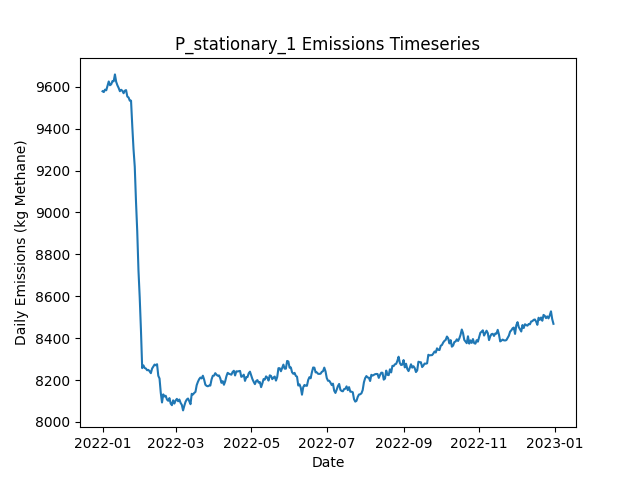

Data behind this chart, as committed beside it:
Date, Daily Emissions (Kg Methane), Daily Mitigable Emissions (Kg Methane), Daily Non-Mitigable Emissions (Kg Methan…, Daily Cost ($), Active Leaks, New Leaks, Leaks Repaired, Leaks Naturally Repaired, Leaks Tagged, Daily Repair Cost ($), Daily Natural Repair Cost ($), stationary Deployment Cost ($), stationary Sites flagged for Follow-Up, stationary Leaks tagged for repair, stationary Sites Visited, stationary Travel Time (Minutes), stationary Survey Time (Minutes), OGI_FU Deployment Cost ($), OGI_FU Sites flagged for Follow-Up, OGI_FU Leaks tagged for repair, OGI_FU Sites Visited, OGI_FU Travel Time (Minutes), OGI_FU Survey Time (Minutes)
2022-01-01, 9578, 6595, 2983, 6300, 3598, 3614, 0, 8, 0.00000, 0.00000, 1600, 6300, 0, , 100, 0, 0, 0.00000, , 0, 0, 0, 0
2022-01-02, 9575, 6595, 2980, 300, 3595, 7, 0, 6, 0.00000, 0.00000, 1200, 300, 0, , 100, 0, 0, 0.00000, , 0, 0, 0, 0
2022-01-03, 9586, 6604, 2982, 300, 3595, 9, 0, 7, 0.00000, 0.00000, 1400, 300, 0, , 100, 0, 0, 0.00000, , 0, 0, 0, 0
2022-01-04, 9583, 6602, 2981, 300, 3595, 14, 0, 11, 0.00000, 0.00000, 2200, 300, 0, , 100, 0, 0, 0.00000, , 0, 0, 0, 0
2022-01-05, 9604, 6595, 3009, 300, 3600, 13, 0, 7, 0.00000, 0.00000, 1400, 300, 0, , 100, 0, 0, 0.00000, , 0, 0, 0, 0
2022-01-06, 9625, 6615, 3011, 300, 3605, 10, 0, 3, 0.00000, 0.00000, 600, 300, 0, , 100, 0, 0, 0.00000, , 0, 0, 0, 0
2022-01-07, 9607, 6591, 3016, 300, 3599, 11, 0, 11, 0.00000, 0.00000, 2200, 300, 0, , 100, 0, 0, 0.00000, , 0, 0, 0, 0
2022-01-08, 9612, 6612, 3000, 300, 3598, 9, 0, 7, 0.00000, 0.00000, 1400, 300, 0, , 100, 0, 0, 0.00000, , 0, 0, 0, 0
2022-01-09, 9627, 6632, 2996, 300, 3599, 10, 0, 7, 0.00000, 0.00000, 1400, 300, 0, , 100, 0, 0, 0.00000, , 0, 0, 0, 0
2022-01-10, 9626, 6619, 3007, 1300, 3595, 8, 0, 8, 48, 0.00000, 1600, 300, 100, , 100, 0, 0, 1000, , 48, 3, 120, 360
2022-01-11, 9659, 6651, 3009, 1300, 3604, 13, 0, 3, 43, 0.00000, 600, 300, 0, , 100, 0, 0, 1000, , 43, 3, 120, 360
2022-01-12, 9624, 6631, 2993, 1300, 3595, 6, 0, 10, 44, 0.00000, 2000, 300, 0, , 100, 0, 0, 1000, , 44, 3, 120, 360
2022-01-13, 9607, 6620, 2987, 1300, 3594, 12, 0, 10, 57, 0.00000, 2000, 300, 0, , 100, 0, 0, 1000, , 57, 3, 120, 360
2022-01-14, 9594, 6602, 2993, 1300, 3590, 6, 0, 7, 57, 0.00000, 1400, 300, 0, , 100, 0, 0, 1000, , 57, 3, 120, 360
2022-01-15, 9579, 6604, 2975, 1300, 3587, 5, 0, 4, 59, 0.00000, 800, 300, 0, , 100, 0, 0, 1000, , 59, 3, 120, 360
2022-01-16, 9586, 6604, 2982, 1300, 3589, 11, 0, 6, 49, 0.00000, 1200, 300, 0, , 100, 0, 0, 1000, , 49, 3, 120, 360
2022-01-17, 9581, 6598, 2982, 1300, 3588, 6, 0, 4, 54, 0.00000, 800, 300, 0, , 100, 0, 0, 1000, , 54, 3, 120, 360
2022-01-18, 9569, 6602, 2968, 1300, 3585, 7, 0, 4, 61, 0.00000, 800, 300, 0, , 100, 0, 0, 1000, , 61, 3, 120, 360
2022-01-19, 9581, 6614, 2967, 1300, 3589, 12, 0, 6, 54, 0.00000, 1200, 300, 24, , 100, 0, 0, 1000, , 54, 3, 120, 360
2022-01-20, 9584, 6616, 2968, 1300, 3592, 9, 0, 5, 53, 0.00000, 1000, 300, 0, , 100, 0, 0, 1000, , 53, 3, 120, 360
2022-01-21, 9553, 6593, 2960, 1300, 3589, 7, 0, 8, 50, 0.00000, 1600, 300, 0, , 100, 0, 0, 1000, , 50, 3, 120, 360
2022-01-22, 9549, 6600, 2949, 1300, 3587, 11, 0, 8, 55, 0.00000, 1600, 300, 0, , 100, 0, 0, 1000, , 55, 3, 120, 360
2022-01-23, 9534, 6588, 2945, 1300, 3584, 8, 0, 9, 46, 0.00000, 1800, 300, 0, , 100, 0, 0, 1000, , 46, 3, 120, 360
2022-01-24, 9534, 6586, 2948, 1300, 3588, 12, 0, 6, 47, 0.00000, 1200, 300, 0, , 100, 0, 0, 1000, , 47, 3, 120, 360
2022-01-25, 9413, 6447, 2966, 10500, 3543, 13, 46, 9, 56, 9200, 1800, 300, 0, , 100, 0, 0, 1000, , 56, 3, 120, 360
2022-01-26, 9303, 6334, 2968, 8700, 3510, 11, 37, 5, 60, 7400, 1000, 300, 0, , 100, 0, 0, 1000, , 60, 3, 120, 360
2022-01-27, 9219, 6235, 2984, 8700, 3480, 14, 37, 5, 20, 7400, 1000, 300, 24, , 100, 0, 0, 1000, , 20, 3, 120, 360
2022-01-28, 9053, 6061, 2992, 11300, 3432, 9, 50, 6, 21, 10000, 1200, 300, 0, , 100, 0, 0, 1000, , 21, 3, 120, 360
2022-01-29, 8910, 5921, 2989, 10300, 3387, 9, 45, 5, 33, 9000, 1000, 300, 0, , 100, 0, 0, 1000, , 33, 3, 120, 360
2022-01-30, 8723, 5726, 2997, 11900, 3329, 7, 53, 10, 12, 10600, 2000, 300, 0, , 100, 0, 0, 1000, , 12, 3, 120, 360
2022-01-31, 8595, 5599, 2995, 9100, 3289, 6, 39, 6, 47, 7800, 1200, 300, 0, , 100, 0, 0, 1000, , 47, 3, 120, 360
2022-02-01, 8439, 5441, 2997, 10100, 3249, 7, 44, 3, 23, 8800, 600, 300, 0, , 100, 0, 0, 1000, , 23, 3, 120, 360
2022-02-02, 8257, 5257, 3000, 12100, 3200, 9, 54, 3, 32, 10800, 600, 300, 0, , 100, 0, 0, 1000, , 32, 3, 120, 360
2022-02-03, 8270, 5271, 2998, 1500, 3203, 12, 1, 4, 27, 200, 800, 300, 0, , 100, 0, 0, 1000, , 27, 3, 120, 360
2022-02-04, 8257, 5261, 2996, 1700, 3201, 8, 2, 3, 29, 400, 600, 300, 24, , 100, 0, 0, 1000, , 29, 3, 120, 360
2022-02-05, 8255, 5255, 3000, 1300, 3194, 8, 0, 9, 13, 0.00000, 1800, 300, 0, , 100, 0, 0, 1000, , 13, 3, 120, 360
2022-02-06, 8247, 5262, 2985, 1700, 3194, 10, 2, 2, 14, 400, 400, 300, 0, , 100, 0, 0, 1000, , 14, 3, 120, 360
2022-02-07, 8248, 5263, 2985, 1300, 3199, 15, 0, 5, 24, 0.00000, 1000, 300, 0, , 100, 0, 0, 1000, , 24, 3, 120, 360
2022-02-08, 8242, 5256, 2986, 1900, 3196, 5, 3, 4, 27, 600, 800, 300, 0, , 100, 0, 0, 1000, , 27, 3, 120, 360
2022-02-09, 8233, 5264, 2969, 1700, 3194, 11, 2, 7, 16, 400, 1400, 300, 0, , 100, 0, 0, 1000, , 16, 3, 120, 360
2022-02-10, 8255, 5279, 2976, 1300, 3195, 8, 0, 5, 13, 0.00000, 1000, 300, 0, , 100, 0, 0, 1000, , 13, 3, 120, 360
2022-02-11, 8264, 5298, 2966, 1300, 3198, 8, 0, 2, 14, 0.00000, 400, 300, 0, , 100, 0, 0, 1000, , 14, 3, 120, 360
2022-02-12, 8274, 5296, 2977, 1500, 3197, 9, 1, 3, 10, 200, 600, 300, 24, , 100, 0, 0, 1000, , 10, 3, 120, 360
2022-02-13, 8270, 5294, 2976, 1300, 3195, 7, 0, 5, 11, 0.00000, 1000, 300, 0, , 100, 0, 0, 1000, , 11, 3, 120, 360
2022-02-14, 8275, 5302, 2973, 1300, 3191, 5, 0, 4, 14, 0.00000, 800, 300, 0, , 100, 0, 0, 1000, , 14, 3, 120, 360
2022-02-15, 8220, 5246, 2975, 5300, 3171, 8, 20, 3, 11, 4000, 600, 300, 0, , 100, 0, 0, 1000, , 11, 3, 120, 360
2022-02-16, 8207, 5229, 2978, 3900, 3169, 17, 13, 4, 16, 2600, 800, 300, 0, , 100, 0, 0, 1000, , 16, 3, 120, 360
2022-02-17, 8139, 5174, 2965, 5500, 3154, 11, 21, 1, 14, 4200, 200, 300, 0, , 100, 0, 0, 1000, , 14, 3, 120, 360
2022-02-18, 8093, 5124, 2968, 4700, 3140, 12, 17, 3, 13, 3400, 600, 300, 0, , 100, 0, 0, 1000, , 13, 3, 120, 360
2022-02-19, 8131, 5150, 2982, 1500, 3153, 17, 1, 1, 16, 200, 200, 300, 0, , 100, 0, 0, 1000, , 16, 3, 120, 360
2022-02-20, 8121, 5143, 2979, 1500, 3153, 8, 1, 3, 13, 200, 600, 300, 24, , 100, 0, 0, 1000, , 13, 3, 120, 360
2022-02-21, 8125, 5159, 2966, 1300, 3151, 9, 0, 6, 11, 0.00000, 1200, 300, 0, , 100, 0, 0, 1000, , 11, 3, 120, 360
2022-02-22, 8107, 5154, 2952, 1500, 3148, 13, 1, 8, 15, 200, 1600, 300, 0, , 100, 0, 0, 1000, , 15, 3, 120, 360
2022-02-23, 8101, 5159, 2941, 1300, 3147, 6, 0, 2, 14, 0.00000, 400, 300, 0, , 100, 0, 0, 1000, , 14, 3, 120, 360
2022-02-24, 8114, 5165, 2948, 1500, 3150, 9, 1, 3, 11, 200, 600, 300, 0, , 100, 0, 0, 1000, , 11, 3, 120, 360
2022-02-25, 8088, 5164, 2924, 1900, 3146, 10, 3, 4, 13, 600, 800, 300, 0, , 100, 0, 0, 1000, , 13, 3, 120, 360
2022-02-26, 8080, 5156, 2924, 1900, 3144, 10, 3, 5, 15, 600, 1000, 300, 0, , 100, 0, 0, 1000, , 15, 3, 120, 360
2022-02-27, 8103, 5174, 2929, 1300, 3143, 9, 0, 5, 11, 0.00000, 1000, 300, 0, , 100, 0, 0, 1000, , 11, 3, 120, 360
2022-02-28, 8088, 5173, 2914, 1500, 3151, 17, 1, 5, 17, 200, 1000, 300, 24, , 100, 0, 0, 1000, , 17, 3, 120, 360
2022-03-01, 8102, 5170, 2932, 1300, 3151, 8, 0, 7, 11, 0.00000, 1400, 300, 0, , 100, 0, 0, 1000, , 11, 3, 120, 360
... 305 more rows
